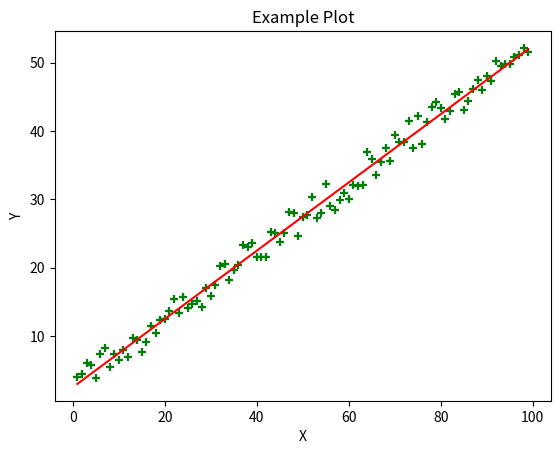

This figure's Python source:
#import the needed modules
import matplotlib.pyplot as plt
import random

#create the random y values for a sequence of x values from 1 to 100
x=range(1,100)
y=[]
for num in x:
    y.append(.5 * num + random.random()*5)
    
#display the values
print(x)
print(y)

#Create a plot with labeled axes
#Create Plot
plt.scatter(x,y,c='g',marker="+")
plt.xlabel("X")
plt.ylabel("Y")
plt.title("Example Plot")
plt.show()

#Create a larger interactive plot
%matplotlib notebook
plt.scatter(x,y,c='b',marker="+")
plt.show()

#least squares fit using the linear algebra, first setup A
#with x in one column and all 1's in second column. 
import numpy as np
A = np.vstack([x, np.ones(len(x))]).T
m, c = np.linalg.lstsq(A, y,rcond=None)[0]

#create the scatter plot with the best fit line
plt.scatter(x,y,c='g',marker="+")
plt.plot(x, m*x + c, 'r', label='Fitted line')
plt.xlabel("X")
plt.ylabel("Y")
plt.title("Example Plot")
plt.show()


